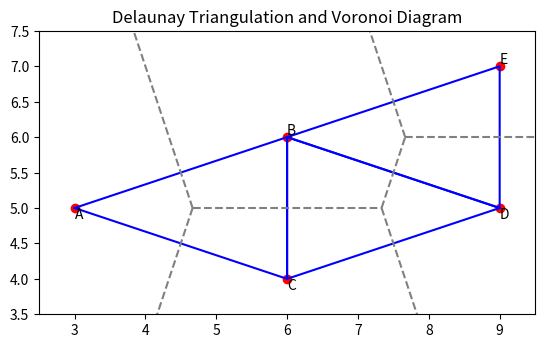

Python code for this plot:
import math
import matplotlib.pyplot as plt
from itertools import combinations

# -------------------------------------------------------------
# 1) Geometry helpers
# -------------------------------------------------------------

def circle_from_3pts(a, b, c):
    """
    Returns the circumcircle (cx, cy, r) of triangle (a,b,c),
    or None if the points are collinear.
    """
    (x1, y1), (x2, y2), (x3, y3) = a, b, c
    d = 2.0 * (x1*(y2 - y3) + x2*(y3 - y1) + x3*(y1 - y2))
    if abs(d) < 1e-12:
        return None  # collinear or numerical issue
    
    ux = ((x1**2 + y1**2)*(y2 - y3) +
          (x2**2 + y2**2)*(y3 - y1) +
          (x3**2 + y3**2)*(y1 - y2)) / d
    uy = ((x1**2 + y1**2)*(x3 - x2) +
          (x2**2 + y2**2)*(x1 - x3) +
          (x3**2 + y3**2)*(x2 - x1)) / d
    r = math.hypot(ux - x1, uy - y1)
    return (ux, uy, r)

def in_circle(pt, circle):
    """Check if point pt=(x,y) lies inside/on circle (cx,cy,r)."""
    if circle is None:
        return False
    cx, cy, r = circle
    x, y = pt
    return (x - cx)**2 + (y - cy)**2 <= r**2 + 1e-12

def triangle_edges(tri):
    """Return the 3 edges of triangle tri as frozensets of points."""
    A, B, C = tri
    return {
        frozenset([A,B]),
        frozenset([B,C]),
        frozenset([C,A])
    }

# -------------------------------------------------------------
# 2) Naive Delaunay
# -------------------------------------------------------------

def delaunay(points):
    """
    For each combination of 3 points, compute its circumcircle
    and check if no other point lies inside. If so, keep the triangle.
    Returns list of triangles as ((x1,y1),(x2,y2),(x3,y3)).
    """
    triangles = []
    for combo in combinations(points, 3):
        c = circle_from_3pts(*combo)
        if c is None:  
            # collinear or degenerate
            continue
        # check if any other point is inside
        if not any(in_circle(p, c) for p in points if p not in combo):
            triangles.append(combo)
    return triangles

# -------------------------------------------------------------
# 3) Voronoi edges
# -------------------------------------------------------------

def get_voronoi_finite_edges(triangles):
    """
    Connect circumcenters of adjacent triangles (sharing an edge).
    Returns list of line segments [(p1, p2), ...].
    """
    # compute circumcenters
    centers = []
    for tri in triangles:
        cx, cy, _ = circle_from_3pts(*tri)
        centers.append((cx, cy))
    
    # map from edge -> list of indices of triangles that share it
    edge_map = {}
    for i, tri in enumerate(triangles):
        for e in triangle_edges(tri):
            edge_map.setdefault(e, []).append(i)
    
    # if exactly 2 triangles share edge => connect their circumcenters
    vor_edges = []
    for e, tri_inds in edge_map.items():
        if len(tri_inds) == 2:
            i1, i2 = tri_inds
            p1 = centers[i1]
            p2 = centers[i2]
            vor_edges.append((p1, p2))
    return vor_edges

# -------------------------------------------------------------
# 4) "Infinite" Voronoi edges on the hull
# -------------------------------------------------------------

def get_voronoi_infinite_rays(triangles, points, bbox=None):
    """
    For each hull edge (i.e., an edge belonging to exactly 1 triangle),
    draw a ray from that triangle's circumcenter outward.
    We intersect it with a bounding box to visualize.
    """
    # bounding box to which we clip infinite edges
    # (minX, minY, maxX, maxY)
    if bbox is None:
        margin = 2
        xs, ys = zip(*points)
        minx, maxx = min(xs)-margin, max(xs)+margin
        miny, maxy = min(ys)-margin, max(ys)+margin
        bbox = (minx, miny, maxx, maxy)
    
    # compute circle for each tri
    centers = []
    for tri in triangles:
        centers.append(circle_from_3pts(*tri))  # (cx, cy, r)
    
    # build edge->list of triangles
    edge_map = {}
    for i, tri in enumerate(triangles):
        for e in triangle_edges(tri):
            edge_map.setdefault(e, []).append(i)
    
    rays = []
    for e, tri_inds in edge_map.items():
        if len(tri_inds) == 1:
            # hull edge => one triangle
            i_tri = tri_inds[0]
            cx, cy, _ = centers[i_tri]
            A, B = list(e)
            
            # midpoint
            mx = 0.5*(A[0] + B[0])
            my = 0.5*(A[1] + B[1])
            
            # direction is from circumcenter away from midpoint
            vx = mx - cx
            vy = my - cy
            # but we want "outward" direction. 
            # Actually, we want from (cx,cy) out to "far away" in that direction.
            # We'll just param in the same direction:
            #   param:  X(t) = cx + t*vx,  Y(t) = cy + t*vy, t >= 0
            
            # pick a large t, then clip to bounding box
            big_t = 1e6
            x1 = cx + vx*big_t
            y1 = cy + vy*big_t
            
            xA, yA = clip_segment_to_box(cx, cy, x1, y1, *bbox)
            rays.append(((cx, cy), (xA, yA)))
    return rays

def clip_segment_to_box(x0, y0, x1, y1, minx, miny, maxx, maxy):
    """
    Clips segment (x0,y0)->(x1,y1) to bounding box.
    Returns intersection with the box boundary from (x0,y0) outward.
    """
    dx = x1 - x0
    dy = y1 - y0
    # param eqn: X(t) = x0 + t*dx, Y(t)=y0 + t*dy
    # find smallest t that hits a boundary
    t_candidates = []
    
    if abs(dx) > 1e-12:
        t_candidates += [(minx - x0)/dx, (maxx - x0)/dx]
    if abs(dy) > 1e-12:
        t_candidates += [(miny - y0)/dy, (maxy - y0)/dy]
    
    # We want the smallest positive t
    t_candidates = [t for t in t_candidates if t >= 0]
    if not t_candidates:
        return (x0, y0)  # no valid intersection if all negative
    t_min = min(t_candidates)
    
    xx = x0 + t_min*dx
    yy = y0 + t_min*dy
    # clamp to the box in case of numerical fuzz
    xx = max(minx, min(xx, maxx))
    yy = max(miny, min(yy, maxy))
    return (xx, yy)

# -------------------------------------------------------------
# 5) Main
# -------------------------------------------------------------
if __name__ == "__main__":
    # Points
    A = (3, 5)
    B = (6, 6)
    C = (6, 4)
    D = (9, 5)
    E = (9, 7)
    points = [A, B, C, D, E]
    
    # 5.1) Delaunay
    triangles = delaunay(points)
    
    # 5.2) Voronoi finite edges
    vor_finite = get_voronoi_finite_edges(triangles)
    
    # 5.3) Voronoi infinite edges (rays) for hull edges
    # We'll pick a bounding box that roughly matches your figure
    bounding_box = (2.5, 3.5, 9.5, 7.5)
    vor_infinite = get_voronoi_infinite_rays(triangles, points, bbox=bounding_box)
    
    # ---------------------------------------------------------
    # Plot everything
    # ---------------------------------------------------------
    fig, ax = plt.subplots()
    
    # Plot points (in red) and label them
    for (x, y) in points:
        ax.plot(x, y, 'o', color='red')
    ax.text(A[0], A[1], "A", fontsize=10, ha='left', va='top')
    ax.text(B[0], B[1], "B", fontsize=10, ha='left', va='bottom')
    ax.text(C[0], C[1], "C", fontsize=10, ha='left', va='top')
    ax.text(D[0], D[1], "D", fontsize=10, ha='left', va='top')
    ax.text(E[0], E[1], "E", fontsize=10, ha='left', va='bottom')
    
    # Plot Delaunay triangles (blue)
    for tri in triangles:
        cyc = list(tri) + [tri[0]]
        ax.plot([p[0] for p in cyc], [p[1] for p in cyc], color='blue')
    
    # Plot Voronoi finite edges (dashed gray)
    for (p1, p2) in vor_finite:
        x1, y1 = p1
        x2, y2 = p2
        ax.plot([x1, x2], [y1, y2], color='gray', linestyle='--')
    
    # Plot Voronoi infinite rays (dashed gray)
    for (p1, p2) in vor_infinite:
        x1, y1 = p1
        x2, y2 = p2
        ax.plot([x1, x2], [y1, y2], color='gray', linestyle='--')
    
    # Set up the axes/limits and title
    ax.set_aspect('equal')
    ax.set_xlim(bounding_box[0], bounding_box[2])
    ax.set_ylim(bounding_box[1], bounding_box[3])
    ax.set_title("Delaunay Triangulation and Voronoi Diagram")
    
    plt.show()
